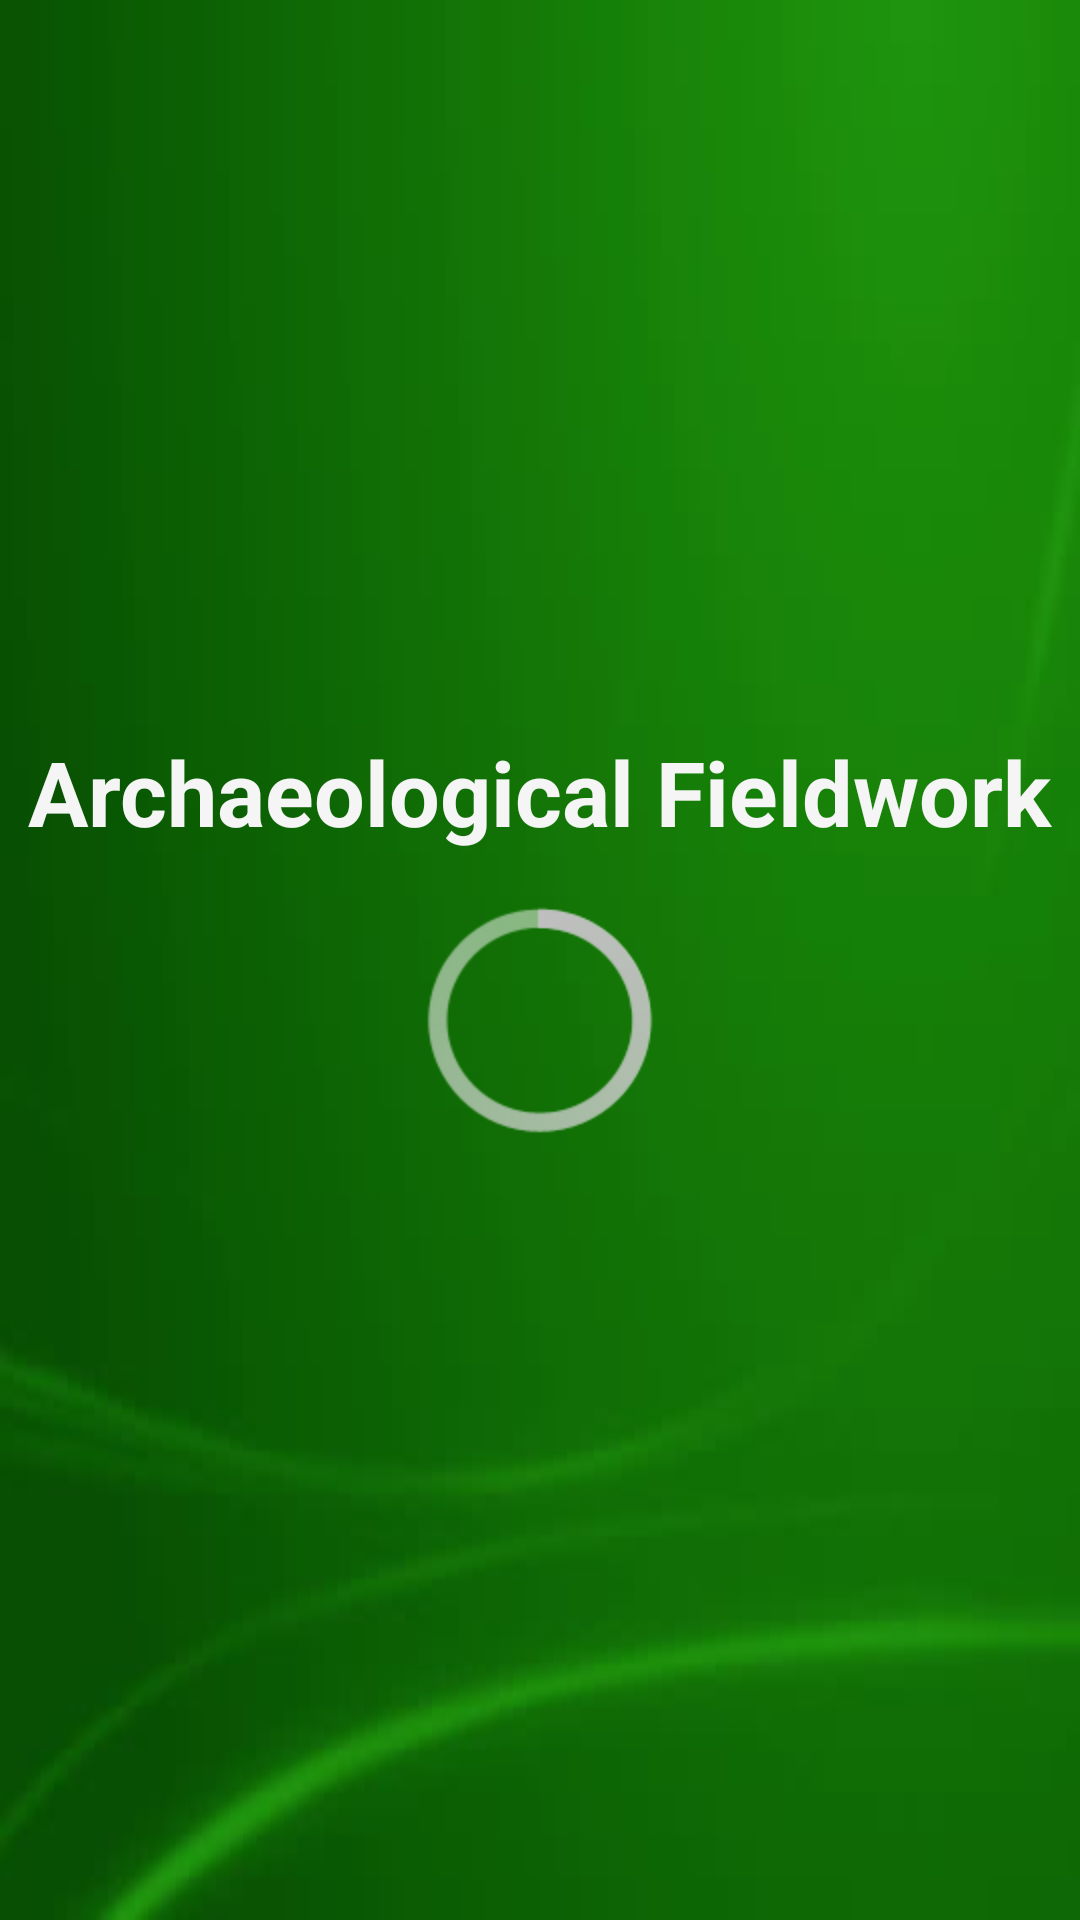

Write the Android layout XML for this screen, with the resource values it uses.
<!-- AndroidManifest.xml: application theme AppTheme -->
<!-- res/layout/activity_splash.xml -->
<?xml version="1.0" encoding="utf-8"?>
<LinearLayout xmlns:android="http://schemas.android.com/apk/res/android"
    xmlns:tools="http://schemas.android.com/tools"
    android:layout_width="match_parent"
    android:layout_height="match_parent"
    xmlns:app="http://schemas.android.com/apk/res-auto"
    android:background="@drawable/green_bg"
    android:gravity="center"
    android:orientation="vertical">

    <TextView
        android:layout_width="wrap_content"
        android:layout_height="wrap_content"
        android:id="@+id/splashtitle"
        android:text="@string/app_name"
        android:textColor="@color/colorAccent"
        android:textSize="30sp"
        android:textStyle="bold" />

    <ProgressBar
        android:id="@+id/progressBar"
        style="@android:style/Widget.Holo.Light.ProgressBar"
        android:layout_width="196dp"
        android:layout_height="96dp"
        android:layout_marginStart="8dp"
        android:layout_marginTop="8dp"
        android:layout_marginEnd="8dp"
        android:layout_marginBottom="8dp"
        app:layout_constraintBottom_toBottomOf="parent"
        app:layout_constraintEnd_toEndOf="parent"
        app:layout_constraintStart_toStartOf="parent"
        app:layout_constraintTop_toBottomOf="@+id/splashtitle" />

</LinearLayout>
<!-- resources referenced by this layout -->
<resources>
  <color name="colorAccent">#f5f5f6</color>
  <!-- drawable green_bg: jpg bitmap (drawable, 5655 bytes) -->
  <string name="app_name">Archaeological Fieldwork</string>
  <style name="AppTheme" parent="Theme.AppCompat.Light.NoActionBar">
          
          <item name="colorPrimary">@color/colorPrimary</item>
          <item name="colorPrimaryDark">@color/colorPrimaryDark</item>
          <item name="colorAccent">@color/colorAccent</item>
  
      </style>
  <color name="colorPrimary">#337625</color>
  <color name="colorPrimaryDark">#074d0f</color>
</resources>
